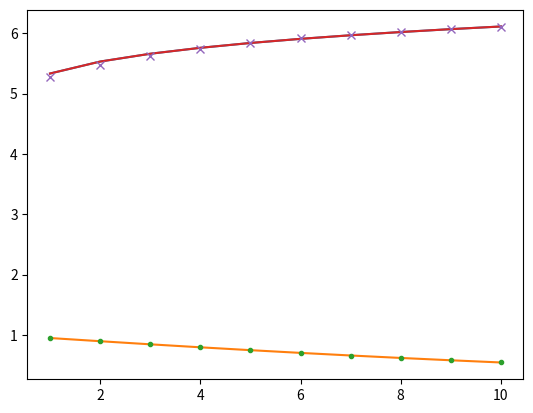

The script that saved this image:
# Importing libraries
import numpy as np
from scipy.stats import norm
import matplotlib.pyplot as plt
import scipy.optimize

# Creating a yield curve for integer maturities
years = np.linspace(1,10,10)
yield_curve = (years)**(1/5)/75 + 0.04
bond_prices = np.exp(-yield_curve*years)

# Plotting the yield curve
plt.plot(years,yield_curve*100)

# Analytical bond price
def A(t1,t2,alpha):
    return (1-np.exp(-alpha*(t2-t1)))/alpha

def D(t1,t2,alpha,b,sigma):
    val1 = (t2-t1-A(t1,t2,alpha))*(sigma**2/(2*alpha**2)-b)
    val2 = sigma**2*A(t1,t2,alpha)**2/(4*alpha)
    return val1-val2

def bond_price_fun(r,t,T,alpha,b,sigma):
    return np.exp(-A(t,T,alpha)*r+D(t,T,alpha,b,sigma))

r0 = 0.05

# Difference between model bond prices and yield curve bond prices
def F(x):
    alpha = x[0]
    b = x[1]
    sigma = x[2]
    return sum(np.abs(bond_price_fun(r0,0,years,alpha,b,sigma)-bond_prices))

# Minimizing F
bnds = ((0,1),(0,0.2),(0,0.2))
opt_val = scipy.optimize.fmin_slsqp(F, (0.3,0.05,0.03), bounds=bnds)
opt_alpha = opt_val[0]
opt_b = opt_val[1]
opt_sig = opt_val[2]
print(opt_val)

# Calculating model prices and yield
model_prices = bond_price_fun(r0,0,years,opt_alpha,opt_b,opt_sig)
model_yield = -np.log(model_prices)/years

# Plotting the market vs model prices
plt.plot(years,bond_prices)
plt.plot(years,model_prices,'.')

# Plotting the market vs model yields
plt.plot(years,yield_curve*100)
plt.plot(years,model_yield*100,'x')